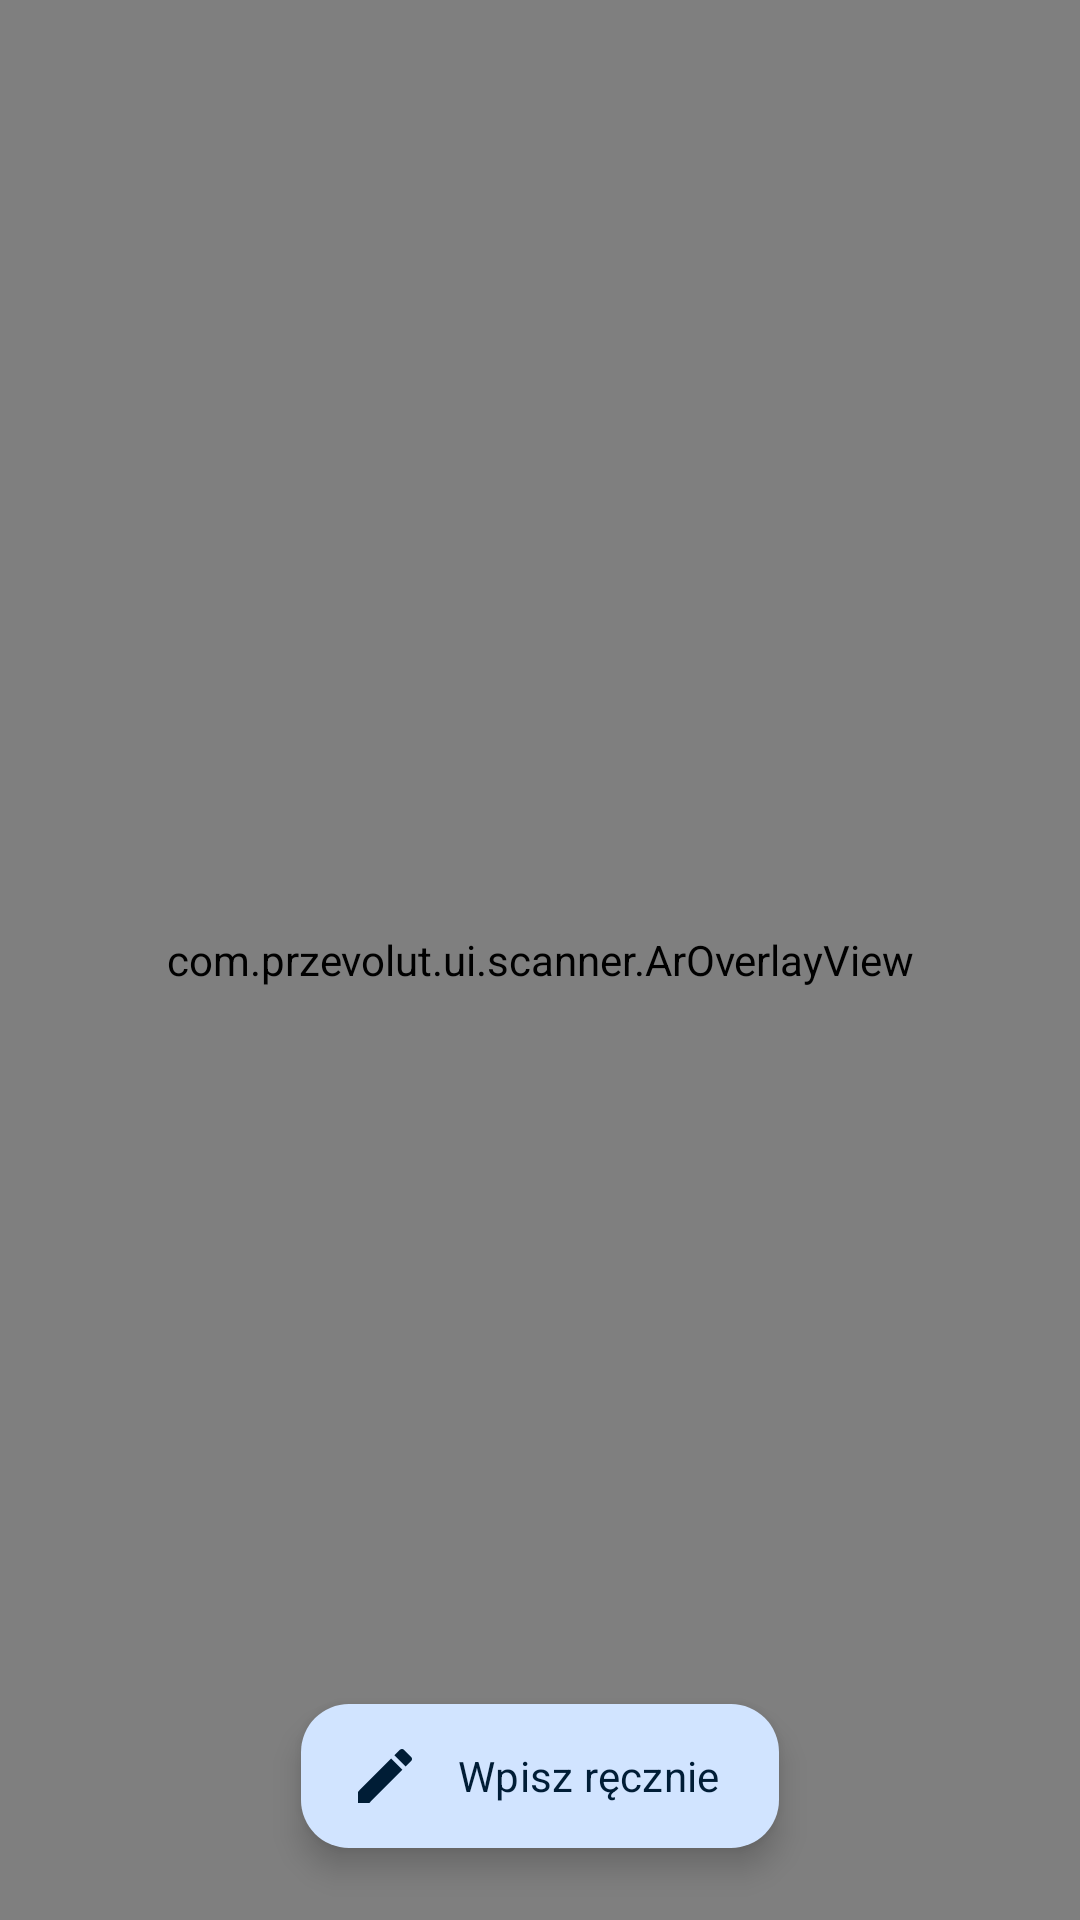

Reconstruct the res/layout file that produces this screen, plus the resources it refers to.
<!-- AndroidManifest.xml: application theme Theme.PRZevolut -->
<!-- res/layout/fragment_scanner.xml -->
<?xml version="1.0" encoding="utf-8"?>
<androidx.constraintlayout.widget.ConstraintLayout
    xmlns:android="http://schemas.android.com/apk/res/android"
    xmlns:app="http://schemas.android.com/apk/res-auto"
    android:layout_width="match_parent"
    android:layout_height="match_parent"
    android:background="@color/scanner_background">

    <androidx.camera.view.PreviewView
        android:id="@+id/preview_view"
        android:layout_width="match_parent"
        android:layout_height="match_parent"
        android:contentDescription="@string/cd_camera_preview" />

    <com.przevolut.ui.scanner.ArOverlayView
        android:id="@+id/ar_overlay"
        android:layout_width="match_parent"
        android:layout_height="match_parent"
        android:importantForAccessibility="no" />



    <LinearLayout
        android:id="@+id/layout_permission"
        android:layout_width="match_parent"
        android:layout_height="wrap_content"
        android:background="@drawable/bg_scanner_result_card"
        android:gravity="center"
        android:orientation="vertical"
        android:padding="@dimen/spacing_xl"
        android:visibility="gone"
        app:layout_constraintBottom_toBottomOf="parent"
        app:layout_constraintEnd_toEndOf="parent"
        app:layout_constraintStart_toStartOf="parent"
        app:layout_constraintTop_toTopOf="parent">

        <TextView
            android:id="@+id/tv_permission_message"
            android:layout_width="wrap_content"
            android:layout_height="wrap_content"
            android:accessibilityLiveRegion="assertive"
            android:gravity="center"
            android:text="@string/scanner_permission_message"
            android:textAppearance="?attr/textAppearanceBodyLarge"
            android:textColor="?attr/colorOnSurface" />

        <com.google.android.material.button.MaterialButton
            android:id="@+id/btn_retry_permission"
            android:layout_width="wrap_content"
            android:layout_height="@dimen/button_height"
            android:layout_marginTop="@dimen/spacing_md"
            android:minHeight="@dimen/touch_target_min"
            android:text="@string/btn_retry_permission" />

    </LinearLayout>

    <LinearLayout
        android:id="@+id/card_result"
        android:layout_width="match_parent"
        android:layout_height="wrap_content"
        android:layout_margin="@dimen/spacing_md"
        android:accessibilityLiveRegion="polite"
        android:background="@drawable/bg_scanner_result_card"
        android:contentDescription="@string/cd_scanner_result"
        android:gravity="center"
        android:orientation="vertical"
        android:padding="@dimen/spacing_lg"
        android:visibility="gone"
        app:layout_constraintBottom_toTopOf="@id/fab_manual_input"
        app:layout_constraintEnd_toEndOf="parent"
        app:layout_constraintStart_toStartOf="parent">

        <TextView
            android:id="@+id/tv_detected_amount"
            android:layout_width="wrap_content"
            android:layout_height="wrap_content"
            android:importantForAccessibility="no"
            android:textAppearance="?attr/textAppearanceHeadlineLarge"
            android:textColor="?attr/colorOnSurface" />

        <ImageView
            android:id="@+id/iv_arrow"
            android:layout_width="@dimen/icon_size_md"
            android:layout_height="@dimen/icon_size_md"
            android:layout_margin="@dimen/spacing_sm"
            android:importantForAccessibility="no"
            android:src="@drawable/ic_arrow_downward"
            app:tint="?attr/colorOnSurfaceVariant" />

        <TextView
            android:id="@+id/tv_converted_pln"
            android:layout_width="wrap_content"
            android:layout_height="wrap_content"
            android:importantForAccessibility="no"
            android:textAppearance="?attr/textAppearanceDisplaySmall"
            android:textColor="?attr/colorPrimary" />

        <TextView
            android:id="@+id/tv_used_rate"
            android:layout_width="wrap_content"
            android:layout_height="wrap_content"
            android:layout_marginTop="@dimen/spacing_xs"
            android:importantForAccessibility="no"
            android:textAppearance="?attr/textAppearanceBodySmall"
            android:textColor="?attr/colorOnSurfaceVariant" />

    </LinearLayout>



    <com.google.android.material.floatingactionbutton.ExtendedFloatingActionButton
        android:id="@+id/fab_manual_input"
        android:layout_width="wrap_content"
        android:layout_height="wrap_content"
        android:layout_margin="@dimen/spacing_lg"
        android:contentDescription="@string/cd_manual_input_fab"
        android:minHeight="@dimen/touch_target_min"
        android:text="@string/btn_manual_input"
        app:icon="@drawable/ic_edit"
        app:layout_constraintBottom_toBottomOf="parent"
        app:layout_constraintEnd_toEndOf="parent"
        app:layout_constraintStart_toStartOf="parent" />

</androidx.constraintlayout.widget.ConstraintLayout>
<!-- resources referenced by this layout -->
<resources>
  <color name="scanner_background">#000000</color>
  <dimen name="button_height">52dp</dimen>
  <dimen name="icon_size_md">24dp</dimen>
  <dimen name="spacing_lg">24dp</dimen>
  <dimen name="spacing_md">16dp</dimen>
  <dimen name="spacing_sm">8dp</dimen>
  <dimen name="spacing_xl">32dp</dimen>
  <dimen name="spacing_xs">4dp</dimen>
  <dimen name="touch_target_min">48dp</dimen>
  <string name="btn_manual_input">Wpisz ręcznie</string>
  <string name="btn_retry_permission">Spróbuj ponownie</string>
  <string name="cd_camera_preview">Podgląd kamery do skanowania cen</string>
  <string name="cd_manual_input_fab">Wpisz cenę ręcznie</string>
  <string name="cd_scanner_result">Wynik przeliczenia</string>
  <string name="scanner_permission_message">Aplikacja wymaga dostępu do aparatu, aby skanować waluty.</string>
  <color name="frosted_glass">#B3FFFFFF</color>
  <dimen name="scanner_result_card_radius">20dp</dimen>
  <color name="primary">#1565C0</color>
  <color name="on_primary">#FFFFFF</color>
  <color name="primary_container">#D1E4FF</color>
  <color name="on_primary_container">#001D36</color>
  <color name="secondary">#00BCD4</color>
  <color name="on_secondary">#FFFFFF</color>
  <color name="secondary_container">#B2EBF2</color>
  <color name="on_secondary_container">#004D57</color>
  <color name="tertiary">#6A1B9A</color>
  <color name="on_tertiary">#FFFFFF</color>
  <color name="tertiary_container">#F3E5F5</color>
  <color name="on_tertiary_container">#4A148C</color>
  <color name="surface">#FFFFFF</color>
  <color name="on_surface">#1A1A2E</color>
  <color name="surface_variant">#E8EDF2</color>
  <color name="on_surface_variant">#5C6370</color>
  <color name="outline">#C5CBD3</color>
  <color name="error">#C62828</color>
  <color name="on_error">#FFFFFF</color>
  <color name="error_container">#FFDAD6</color>
  <color name="on_error_container">#410002</color>
  <color name="background">#F5F7FA</color>
  <style name="TextAppearance.PRZevolut.DisplayLarge" parent="TextAppearance.Material3.DisplayLarge">
          <item name="fontFamily">@font/inter_bold</item>
      </style>
  <style name="TextAppearance.PRZevolut.DisplaySmall" parent="TextAppearance.Material3.DisplaySmall">
          <item name="fontFamily">@font/inter_bold</item>
      </style>
  <style name="TextAppearance.PRZevolut.TitleLarge" parent="TextAppearance.Material3.TitleLarge">
          <item name="fontFamily">@font/inter_medium</item>
      </style>
  <style name="TextAppearance.PRZevolut.TitleMedium" parent="TextAppearance.Material3.TitleMedium">
          <item name="fontFamily">@font/inter_medium</item>
      </style>
  <style name="TextAppearance.PRZevolut.TitleSmall" parent="TextAppearance.Material3.TitleSmall">
          <item name="fontFamily">@font/inter_medium</item>
      </style>
  <style name="TextAppearance.PRZevolut.BodyLarge" parent="TextAppearance.Material3.BodyLarge">
          <item name="fontFamily">@font/inter</item>
      </style>
  <style name="TextAppearance.PRZevolut.BodyMedium" parent="TextAppearance.Material3.BodyMedium">
          <item name="fontFamily">@font/inter</item>
      </style>
  <style name="TextAppearance.PRZevolut.BodySmall" parent="TextAppearance.Material3.BodySmall">
          <item name="fontFamily">@font/inter</item>
      </style>
  <style name="TextAppearance.PRZevolut.LabelLarge" parent="TextAppearance.Material3.LabelLarge">
          <item name="fontFamily">@font/inter_medium</item>
      </style>
  <style name="TextAppearance.PRZevolut.LabelMedium" parent="TextAppearance.Material3.LabelMedium">
          <item name="fontFamily">@font/inter_medium</item>
      </style>
  <style name="TextAppearance.PRZevolut.LabelSmall" parent="TextAppearance.Material3.LabelSmall">
          <item name="fontFamily">@font/inter</item>
      </style>
  <dimen name="bottom_nav_height">64dp</dimen>
  <dimen name="card_corner_radius">16dp</dimen>
  <dimen name="card_elevation">4dp</dimen>
</resources>
